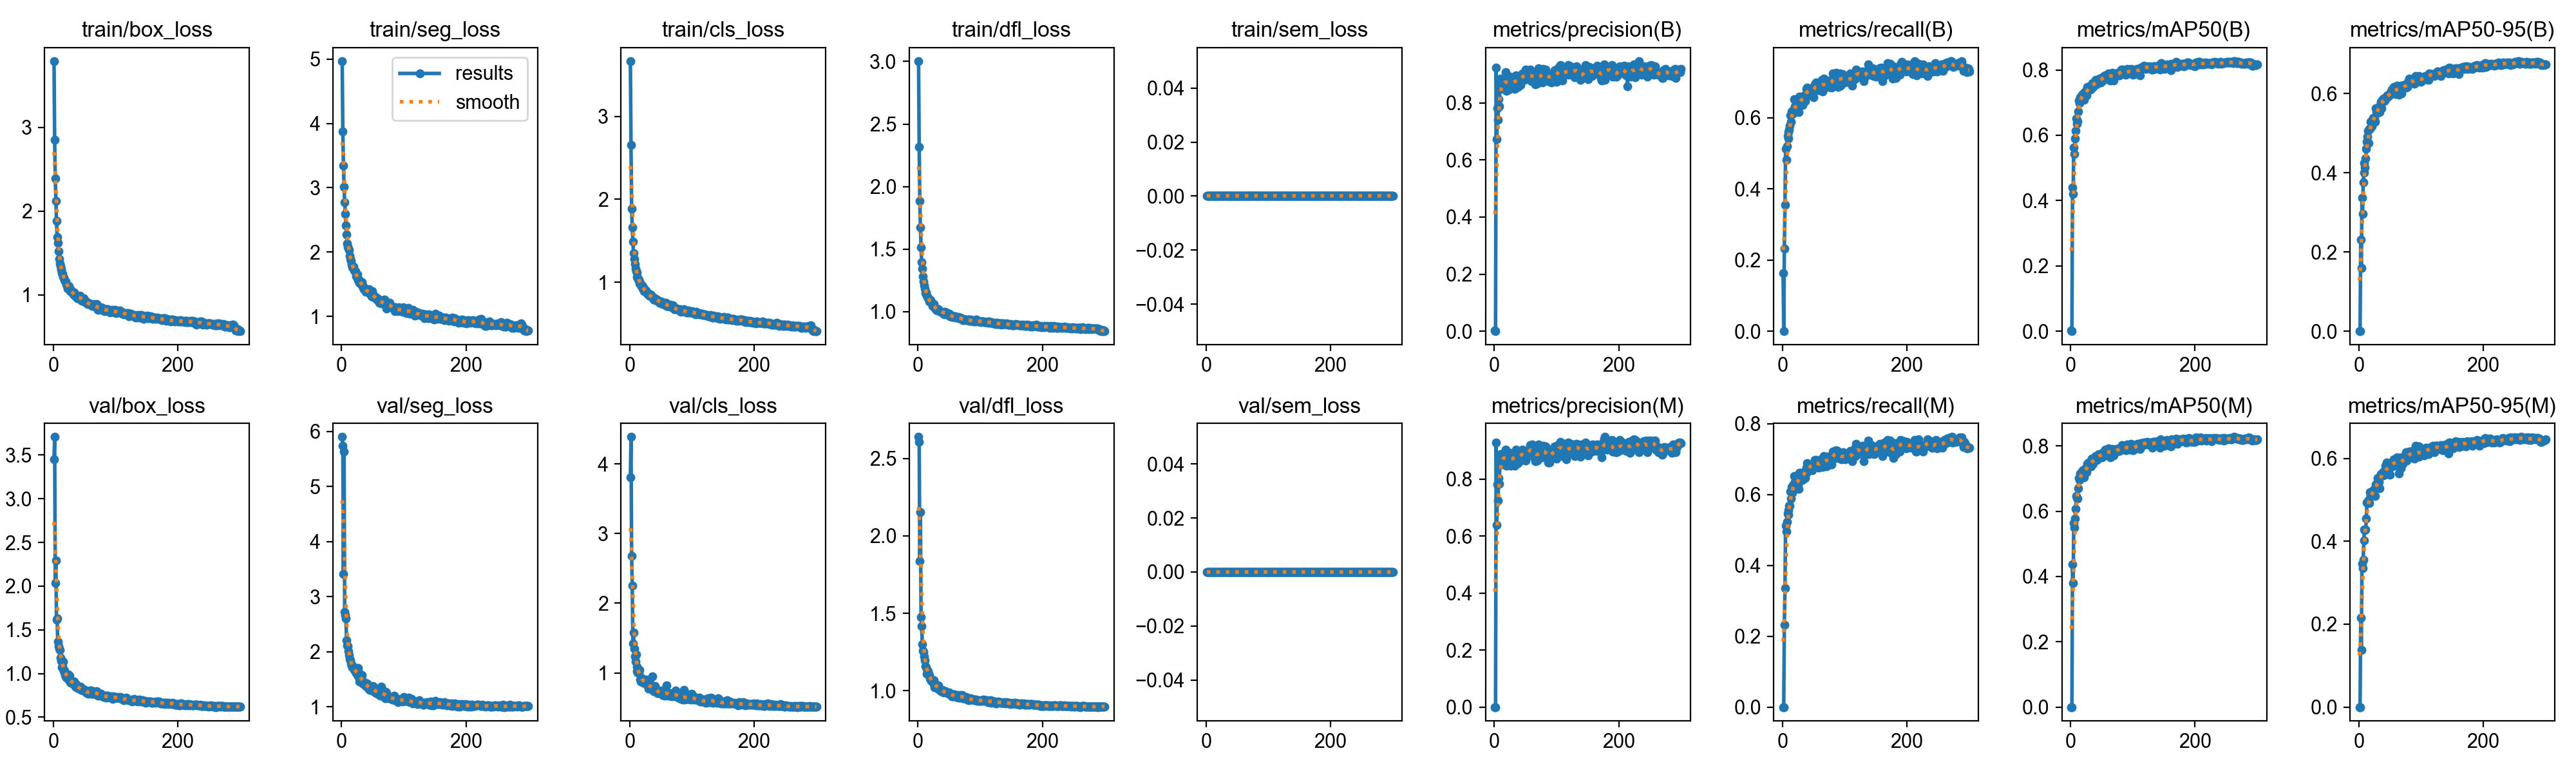

The data file committed next to this chart (first rows):
epoch, time, train/box_loss, train/seg_loss, train/cls_loss, train/dfl_loss, train/sem_loss, metrics/precision(B), metrics/recall(B), metrics/mAP50(B), metrics/mAP50-95(B), metrics/precision(M), metrics/recall(M), metrics/mAP50(M), metrics/mAP50-95(M), val/box_loss, val/seg_loss, val/cls_loss, val/dfl_loss, val/sem_loss, lr/pg0, lr/pg1, lr/pg2
1, 24.6, 3.792, 4.969, 3.668, 3.003, 0, 0.00295, 0.163, 0.0019, 0.0005, 0, 0, 0, 0, 3.452, 5.898, 3.81, 2.639, 0, 0.0003256, 0.0003256, 0.06777
2, 42.67, 2.855, 3.875, 2.658, 2.316, 0, 0, 0, 0, 0, 0, 0, 0, 0, 3.707, 5.735, 4.389, 2.608, 0, 0.0006567, 0.0006567, 0.03477
3, 61.79, 2.389, 3.348, 1.89, 1.883, 0, 0.9239, 0.2314, 0.4405, 0.2305, 0.9277, 0.2323, 0.4366, 0.216, 2.036, 3.413, 2.676, 1.835, 0, 0.0009857, 0.0009857, 0.001761
4, 81.04, 2.121, 3.018, 1.658, 1.674, 0, 0.674, 0.3548, 0.4203, 0.1597, 0.6378, 0.3357, 0.3806, 0.1381, 2.294, 5.638, 2.257, 2.152, 0, 0.0009901, 0.0009901, 0.0009901
5, 101.2, 1.884, 2.775, 1.489, 1.514, 0, 0.7813, 0.5129, 0.5632, 0.3366, 0.7813, 0.5129, 0.5627, 0.3469, 1.619, 2.727, 1.419, 1.474, 0, 0.0009868, 0.0009868, 0.0009868
6, 120.6, 1.689, 2.596, 1.352, 1.394, 0, 0.74, 0.4824, 0.5432, 0.2965, 0.7248, 0.4967, 0.5497, 0.336, 1.631, 2.659, 1.578, 1.417, 0, 0.0009835, 0.0009835, 0.0009835
7, 139.8, 1.619, 2.417, 1.283, 1.345, 0, 0.8131, 0.5205, 0.5893, 0.3751, 0.8043, 0.5224, 0.5774, 0.3561, 1.368, 2.602, 1.346, 1.302, 0, 0.0009802, 0.0009802, 0.0009802
8, 159.3, 1.522, 2.272, 1.221, 1.282, 0, 0.7882, 0.5498, 0.6143, 0.4002, 0.784, 0.5466, 0.6069, 0.4018, 1.313, 2.206, 1.233, 1.258, 0, 0.0009769, 0.0009769, 0.0009769
9, 178.6, 1.428, 2.13, 1.165, 1.241, 0, 0.8632, 0.5596, 0.6514, 0.4252, 0.8596, 0.5558, 0.6461, 0.4288, 1.284, 2.118, 1.158, 1.252, 0, 0.0009736, 0.0009736, 0.0009736
10, 197.8, 1.373, 2.085, 1.134, 1.211, 0, 0.8863, 0.5423, 0.6361, 0.4129, 0.8878, 0.5433, 0.6412, 0.4272, 1.269, 2.106, 1.269, 1.221, 0, 0.0009703, 0.0009703, 0.0009703
11, 216.9, 1.347, 2.054, 1.117, 1.186, 0, 0.8496, 0.5682, 0.6435, 0.4365, 0.8506, 0.5682, 0.6378, 0.4279, 1.183, 2.005, 1.088, 1.196, 0, 0.000967, 0.000967, 0.000967
12, 237.4, 1.307, 2.033, 1.066, 1.149, 0, 0.8512, 0.5782, 0.6722, 0.4604, 0.8639, 0.5682, 0.67, 0.4543, 1.143, 1.935, 1.023, 1.16, 0, 0.0009637, 0.0009637, 0.0009637
13, 255.6, 1.301, 1.941, 1.051, 1.154, 0, 0.8756, 0.6072, 0.7056, 0.4782, 0.8721, 0.6082, 0.7018, 0.4945, 1.158, 1.867, 1.005, 1.152, 0, 0.0009604, 0.0009604, 0.0009604
14, 275, 1.256, 1.892, 1.032, 1.129, 0, 0.8816, 0.5892, 0.6989, 0.4909, 0.8883, 0.5891, 0.6957, 0.4919, 1.07, 1.842, 1.02, 1.109, 0, 0.0009571, 0.0009571, 0.0009571
15, 295.8, 1.248, 1.861, 1.03, 1.118, 0, 0.8683, 0.6187, 0.7168, 0.5053, 0.8786, 0.6211, 0.7155, 0.4932, 1.085, 1.789, 0.9923, 1.132, 0, 0.0009538, 0.0009538, 0.0009538
16, 315.4, 1.216, 1.804, 0.9888, 1.113, 0, 0.8687, 0.6111, 0.7065, 0.4757, 0.8794, 0.6047, 0.7059, 0.4999, 1.134, 1.757, 1.039, 1.127, 0, 0.0009505, 0.0009505, 0.0009505
17, 334.5, 1.203, 1.767, 0.9928, 1.1, 0, 0.8701, 0.613, 0.7159, 0.511, 0.8514, 0.6273, 0.7155, 0.4918, 1.024, 1.721, 0.8994, 1.104, 0, 0.0009472, 0.0009472, 0.0009472
18, 353.7, 1.176, 1.763, 0.9597, 1.084, 0, 0.9086, 0.6234, 0.7245, 0.5109, 0.903, 0.6196, 0.7213, 0.5184, 1.037, 1.726, 0.8786, 1.103, 0, 0.0009439, 0.0009439, 0.0009439
19, 372.7, 1.168, 1.775, 0.9502, 1.087, 0, 0.8428, 0.653, 0.7268, 0.5279, 0.8461, 0.6521, 0.7263, 0.5113, 0.9851, 1.734, 0.9222, 1.08, 0, 0.0009406, 0.0009406, 0.0009406
20, 391.7, 1.162, 1.715, 0.9639, 1.092, 0, 0.8822, 0.633, 0.7243, 0.5304, 0.8865, 0.6358, 0.7215, 0.5128, 0.9639, 1.669, 0.9187, 1.074, 0, 0.0009373, 0.0009373, 0.0009373
21, 411.3, 1.123, 1.698, 0.9238, 1.07, 0, 0.8621, 0.6254, 0.7079, 0.5171, 0.8733, 0.6243, 0.7043, 0.5107, 0.9549, 1.665, 0.8779, 1.063, 0, 0.000934, 0.000934, 0.000934
22, 430.4, 1.118, 1.698, 0.9384, 1.071, 0, 0.8926, 0.6261, 0.7327, 0.5276, 0.8921, 0.6224, 0.7293, 0.5213, 0.9702, 1.649, 0.8542, 1.069, 0, 0.0009307, 0.0009307, 0.0009307
23, 450, 1.071, 1.619, 0.8902, 1.046, 0, 0.8479, 0.6473, 0.7339, 0.539, 0.8492, 0.6482, 0.7298, 0.5164, 0.9557, 1.61, 0.8872, 1.061, 0, 0.0009274, 0.0009274, 0.0009274
24, 469.9, 1.091, 1.655, 0.9108, 1.053, 0, 0.8642, 0.6339, 0.7298, 0.5319, 0.8668, 0.6358, 0.7267, 0.5231, 0.9882, 1.659, 0.8944, 1.066, 0, 0.0009241, 0.0009241, 0.0009241
25, 489.1, 1.102, 1.657, 0.8904, 1.04, 0, 0.8794, 0.6339, 0.7276, 0.5362, 0.8844, 0.6274, 0.7256, 0.5266, 0.9234, 1.619, 0.8509, 1.044, 0, 0.0009208, 0.0009208, 0.0009208
26, 507.9, 1.081, 1.567, 0.9013, 1.06, 0, 0.8912, 0.6172, 0.7227, 0.5287, 0.8926, 0.6158, 0.7196, 0.5087, 0.9713, 1.701, 0.8959, 1.066, 0, 0.0009175, 0.0009175, 0.0009175
27, 527.5, 1.04, 1.561, 0.8817, 1.042, 0, 0.856, 0.6606, 0.7476, 0.5632, 0.8475, 0.662, 0.7447, 0.5372, 0.8999, 1.549, 0.9026, 1.024, 0, 0.0009142, 0.0009142, 0.0009142
28, 545.5, 1.059, 1.577, 0.8637, 1.028, 0, 0.8624, 0.6482, 0.7392, 0.5541, 0.8527, 0.6521, 0.7336, 0.5318, 0.895, 1.626, 0.8672, 1.028, 0, 0.0009109, 0.0009109, 0.0009109
29, 564.6, 1.044, 1.526, 0.8658, 1.031, 0, 0.8694, 0.6587, 0.7483, 0.561, 0.8714, 0.6606, 0.7486, 0.541, 0.9126, 1.457, 0.8063, 1.039, 0, 0.0009076, 0.0009076, 0.0009076
30, 583.8, 1.028, 1.525, 0.8587, 1.016, 0, 0.8893, 0.6511, 0.7483, 0.5511, 0.8897, 0.6511, 0.7441, 0.5527, 0.9033, 1.536, 0.7728, 1.022, 0, 0.0009043, 0.0009043, 0.0009043
31, 603.1, 1.026, 1.532, 0.8395, 1.01, 0, 0.8721, 0.6473, 0.7441, 0.564, 0.8749, 0.6534, 0.7469, 0.5396, 0.8962, 1.574, 0.8021, 1.025, 0, 0.000901, 0.000901, 0.000901
32, 622.7, 1.001, 1.496, 0.8392, 1.017, 0, 0.8783, 0.6358, 0.7392, 0.5595, 0.8784, 0.6405, 0.7409, 0.5438, 0.8816, 1.475, 0.8137, 1.014, 0, 0.0008977, 0.0008977, 0.0008977
33, 641, 1.031, 1.528, 0.8519, 1.022, 0, 0.8502, 0.6616, 0.742, 0.5527, 0.8473, 0.6559, 0.7372, 0.5283, 0.9052, 1.573, 0.7971, 1.033, 0, 0.0008944, 0.0008944, 0.0008944
34, 659.7, 1.008, 1.483, 0.8426, 1.01, 0, 0.8775, 0.6623, 0.7564, 0.5717, 0.8799, 0.6636, 0.7604, 0.5576, 0.8818, 1.422, 0.7804, 1.018, 0, 0.0008911, 0.0008911, 0.0008911
35, 679.2, 0.983, 1.442, 0.8262, 1.004, 0, 0.8972, 0.6574, 0.7589, 0.5783, 0.9026, 0.6568, 0.7552, 0.5625, 0.8475, 1.461, 0.7874, 1.004, 0, 0.0008878, 0.0008878, 0.0008878
36, 699.3, 0.9816, 1.427, 0.8145, 1.003, 0, 0.8762, 0.6463, 0.7469, 0.5635, 0.8762, 0.6463, 0.7459, 0.5592, 0.8781, 1.447, 0.9493, 1.007, 0, 0.0008845, 0.0008845, 0.0008845
37, 717.2, 0.9751, 1.439, 0.8104, 1.001, 0, 0.894, 0.6597, 0.7536, 0.5792, 0.8915, 0.6578, 0.7587, 0.5628, 0.8388, 1.437, 0.7571, 0.9952, 0, 0.0008812, 0.0008812, 0.0008812
38, 735.6, 0.9623, 1.409, 0.7921, 0.9923, 0, 0.8571, 0.6806, 0.7599, 0.5837, 0.8563, 0.6759, 0.7589, 0.5591, 0.834, 1.39, 0.7389, 0.9963, 0, 0.0008779, 0.0008779, 0.0008779
39, 753.3, 0.9603, 1.384, 0.7934, 0.9952, 0, 0.8635, 0.6815, 0.7625, 0.5856, 0.8652, 0.6792, 0.7596, 0.562, 0.8467, 1.385, 0.7534, 1.007, 0, 0.0008746, 0.0008746, 0.0008746
40, 771.5, 0.9584, 1.392, 0.7999, 0.9966, 0, 0.8845, 0.6845, 0.7695, 0.5874, 0.8785, 0.6892, 0.769, 0.5691, 0.8481, 1.415, 0.7737, 1.002, 0, 0.0008713, 0.0008713, 0.0008713
41, 789.2, 0.9658, 1.398, 0.8062, 0.9944, 0, 0.8916, 0.6663, 0.7562, 0.5801, 0.8937, 0.6649, 0.7567, 0.5685, 0.8329, 1.423, 0.8128, 0.9871, 0, 0.000868, 0.000868, 0.000868
42, 806.7, 0.9663, 1.387, 0.7833, 0.9804, 0, 0.8631, 0.674, 0.7568, 0.5827, 0.8634, 0.6751, 0.7569, 0.5611, 0.8302, 1.404, 0.7603, 0.9935, 0, 0.0008647, 0.0008647, 0.0008647
43, 824, 0.9888, 1.386, 0.7868, 0.9984, 0, 0.8922, 0.6768, 0.7657, 0.5884, 0.8921, 0.6749, 0.7692, 0.5828, 0.8287, 1.327, 0.7352, 0.9904, 0, 0.0008614, 0.0008614, 0.0008614
44, 840.9, 0.9774, 1.421, 0.7884, 0.9941, 0, 0.8819, 0.6816, 0.7699, 0.5872, 0.8843, 0.6848, 0.7727, 0.5657, 0.8495, 1.367, 0.7487, 0.9984, 0, 0.0008581, 0.0008581, 0.0008581
45, 857.8, 0.9541, 1.374, 0.7797, 0.9937, 0, 0.9023, 0.678, 0.7716, 0.5944, 0.9036, 0.679, 0.7741, 0.5909, 0.811, 1.312, 0.7104, 0.9874, 0, 0.0008548, 0.0008548, 0.0008548
46, 876, 0.9263, 1.343, 0.7664, 0.9836, 0, 0.8995, 0.6824, 0.7737, 0.5951, 0.8898, 0.6825, 0.7724, 0.574, 0.8135, 1.309, 0.7087, 0.9884, 0, 0.0008515, 0.0008515, 0.0008515
47, 893.6, 0.9498, 1.386, 0.7732, 0.9874, 0, 0.884, 0.6827, 0.7608, 0.5924, 0.8864, 0.6846, 0.768, 0.576, 0.8166, 1.307, 0.7278, 0.9869, 0, 0.0008482, 0.0008482, 0.0008482
48, 910.8, 0.9301, 1.316, 0.7541, 0.9739, 0, 0.8819, 0.6683, 0.7623, 0.5945, 0.8819, 0.6683, 0.7646, 0.5704, 0.8019, 1.339, 0.7266, 0.985, 0, 0.0008449, 0.0008449, 0.0008449
49, 928.6, 0.9607, 1.395, 0.7697, 0.9781, 0, 0.9069, 0.6759, 0.7749, 0.595, 0.8843, 0.6846, 0.7754, 0.5872, 0.8188, 1.349, 0.7202, 0.979, 0, 0.0008416, 0.0008416, 0.0008416
50, 946, 0.9261, 1.305, 0.7708, 0.9839, 0, 0.916, 0.6578, 0.7658, 0.5968, 0.8652, 0.6854, 0.7653, 0.5605, 0.8107, 1.38, 0.7249, 0.9868, 0, 0.0008383, 0.0008383, 0.0008383
51, 964, 0.9161, 1.314, 0.7407, 0.9641, 0, 0.9048, 0.6797, 0.7765, 0.604, 0.8921, 0.6854, 0.778, 0.5827, 0.8006, 1.291, 0.7489, 0.9769, 0, 0.000835, 0.000835, 0.000835
52, 981.6, 0.9155, 1.299, 0.7559, 0.969, 0, 0.8877, 0.6935, 0.7764, 0.5999, 0.8926, 0.6973, 0.7753, 0.5904, 0.8032, 1.334, 0.7048, 0.977, 0, 0.0008317, 0.0008317, 0.0008317
53, 1000, 0.9189, 1.313, 0.7376, 0.9709, 0, 0.8969, 0.6964, 0.782, 0.6096, 0.8943, 0.6938, 0.7823, 0.581, 0.782, 1.275, 0.6803, 0.9748, 0, 0.0008284, 0.0008284, 0.0008284
54, 1016, 0.9103, 1.294, 0.7464, 0.9668, 0, 0.8873, 0.6988, 0.779, 0.612, 0.8917, 0.6986, 0.779, 0.5911, 0.7752, 1.263, 0.6952, 0.9643, 0, 0.0008251, 0.0008251, 0.0008251
55, 1031, 0.8926, 1.292, 0.7489, 0.9594, 0, 0.891, 0.6932, 0.7753, 0.6033, 0.8897, 0.6922, 0.7768, 0.5904, 0.7808, 1.286, 0.7017, 0.9758, 0, 0.0008218, 0.0008218, 0.0008218
56, 1044, 0.8962, 1.287, 0.7321, 0.9615, 0, 0.9044, 0.6856, 0.7824, 0.6163, 0.9028, 0.6921, 0.7889, 0.5984, 0.7712, 1.246, 0.668, 0.9623, 0, 0.0008185, 0.0008185, 0.0008185
57, 1060, 0.8934, 1.257, 0.7324, 0.9572, 0, 0.9024, 0.6789, 0.7765, 0.6066, 0.9037, 0.6798, 0.7794, 0.582, 0.7954, 1.331, 0.6852, 0.9749, 0, 0.0008152, 0.0008152, 0.0008152
58, 1076, 0.8964, 1.285, 0.748, 0.9589, 0, 0.9174, 0.6778, 0.7785, 0.612, 0.9184, 0.6761, 0.7809, 0.5877, 0.7811, 1.286, 0.6924, 0.9708, 0, 0.0008119, 0.0008119, 0.0008119
59, 1093, 0.8906, 1.253, 0.7155, 0.9656, 0, 0.8785, 0.6873, 0.7709, 0.5993, 0.8858, 0.6876, 0.771, 0.5835, 0.8036, 1.29, 0.8201, 0.976, 0, 0.0008086, 0.0008086, 0.0008086
60, 1108, 0.8883, 1.256, 0.715, 0.962, 0, 0.8767, 0.6978, 0.782, 0.6051, 0.9022, 0.6772, 0.7794, 0.5913, 0.8074, 1.292, 0.722, 0.9701, 0, 0.0008053, 0.0008053, 0.0008053
... 240 more rows
